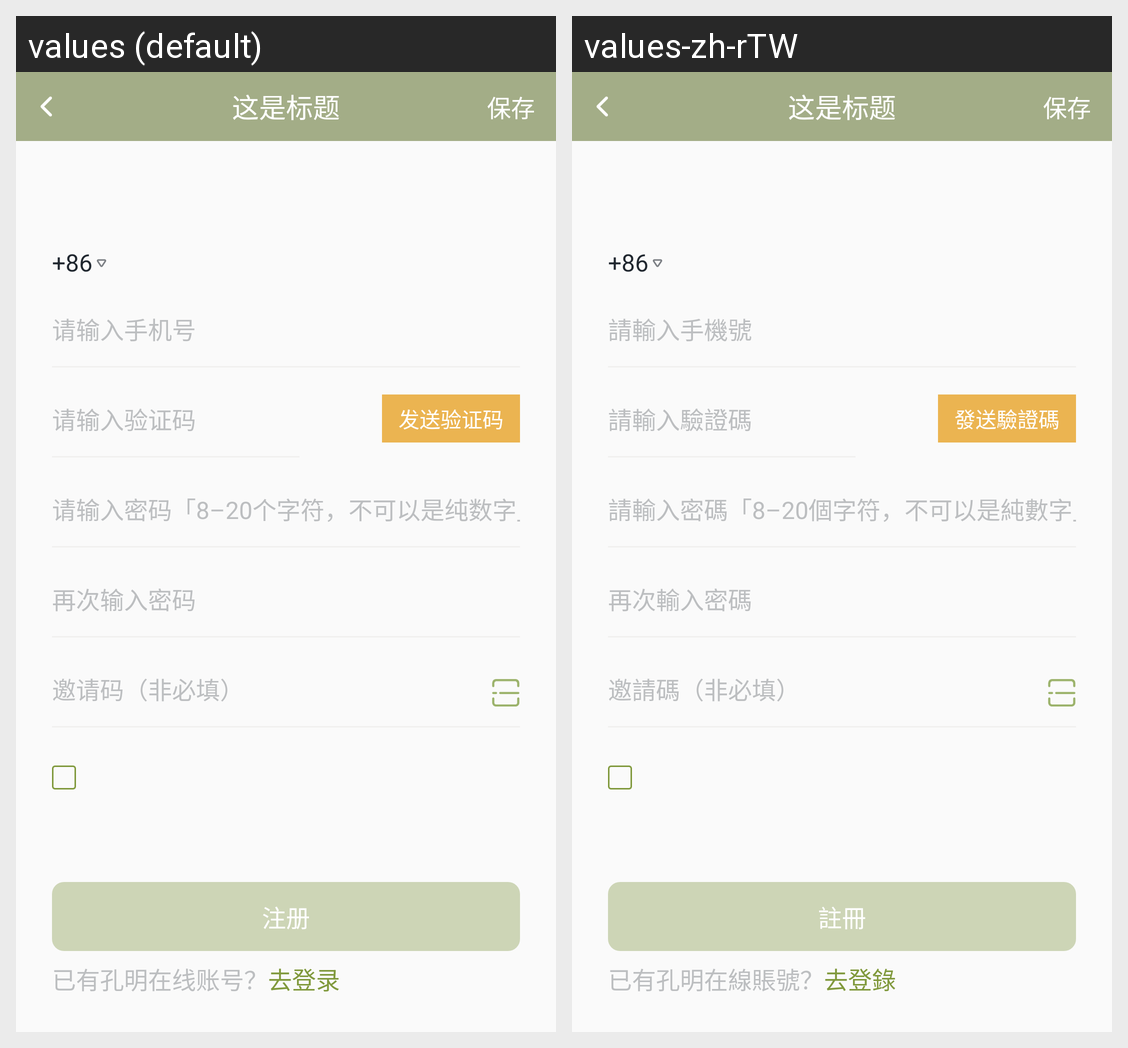

Translations of the strings shown on this Android screen, per locale in the grid:
Android screen res/layout/activity_register.xml rendered under 2 locales, left to right: values (default), values-zh-rTW. Device: Nexus 5 (rendered at 1080×1920; each locale shown at half size, 540×960, under a caption strip naming it); theme AppTheme.
Strings drawn on this screen, with the default value and each locale's value (text and hints the layout hard-codes, and strings that could not be matched under every locale, appear in the picture but are not listed):

default_phone_area_code
  values: +86
  values-zh-rTW: +86

hint_input_mobile_number
  values: 请输入手机号
  values-zh-rTW: 請輸入手機號

hint_input_verification_code
  values: 请输入验证码
  values-zh-rTW: 請輸入驗證碼

send_verification_code
  values: 发送验证码
  values-zh-rTW: 發送驗證碼

hint_input_register_password
  values: 请输入密码「8–20个字符，不可以是纯数字」
  values-zh-rTW: 請輸入密碼「8–20個字符，不可以是純數字」

hint_input_verify_password
  values: 再次输入密码
  values-zh-rTW: 再次輸入密碼

hint_input_invite_code
  values: 邀请码（非必填）
  values-zh-rTW: 邀請碼（非必填）

register
  values: 注册
  values-zh-rTW: 註冊

tips_register_login
  values: 已有孔明在线账号？
  values-zh-rTW: 已有孔明在線賬號？

go_login
  values: 去登录
  values-zh-rTW: 去登錄
